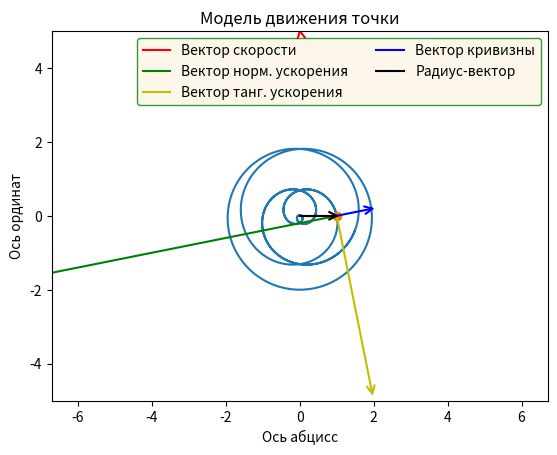

Here is the Python script that generated this plot: (Note: this script raises an exception after producing the figure.)
import numpy as np
import matplotlib.pyplot as plt
from matplotlib.animation import FuncAnimation
import sympy as sp
import math

# Var 24: r(t) = 1 - sin(t), phi(t) = 5t

# Функция поворота на угол альфа
def Rot2D(X, Y, Alpha):
    RX = X*np.cos(Alpha) - Y*np.sin(Alpha)
    RY = X*np.sin(Alpha) + Y*np.cos(Alpha)
    return RX, RY

t = sp.Symbol('t')
phi = 5*t

# Переход из полярных координат в Декартовы координаты
x = (1 - sp.sin(t))*sp.cos(phi)
y = (1 - sp.sin(t))*sp.sin(phi)

# Вычисление скорости по x и y, а также общей
Vx = sp.diff(x, t)
Vy = sp.diff(y, t)
Vmod = sp.sqrt(Vx*Vx+Vy*Vy)

# Вычисление ускорения по x и y, а также общего
Wx = sp.diff(Vx, t)
Wy = sp.diff(Vy, t)
Wmod = sp.sqrt(Wx*Wx+Wy*Wy)

# Вычисление тангенсального ускорения
cosa = (Vx*Wx + Vy*Wy)/(Vmod * Wmod)
Wtaux = Vx/Vmod*Wmod*cosa
Wtauy = Vy/Vmod*Wmod*cosa
Wtau = sp.diff(Vmod, t)

# Вычисление радиуса кривизны
rho = (Vmod*Vmod)/sp.sqrt(Wmod*Wmod-Wtau*Wtau)
Rhox = -sp.diff(y, t)*(sp.diff(x, t)**2 + sp.diff(y, t)**2)/(sp.diff(x, t)*sp.diff(y, t, 2) - sp.diff(x, t, 2)*sp.diff(y, t))
Rhoy = sp.diff(x, t)*(sp.diff(x, t)**2 + sp.diff(y, t)**2)/(sp.diff(x, t)*sp.diff(y, t, 2) - sp.diff(x, t, 2)*sp.diff(y, t))

# Вычисление нормального ускорения
sina = sp.sqrt(1-cosa**2)
Wnx = Rhox/rho*Wmod*sina
Wny = Rhoy/rho*Wmod*sina

# Равномерное распределение по массиву тысячи чисел от 0 до 10.
T = np.linspace(0, 10, 1000)

X_def = sp.lambdify(t, x)
Y_def = sp.lambdify(t, y)
VX_def = sp.lambdify(t, Vx)
VY_def = sp.lambdify(t, Vy)
WY_def = sp.lambdify(t, Wny)
WX_def = sp.lambdify(t, Wnx)
Rho_def = sp.lambdify(t, rho)
RhoY_def = sp.lambdify(t, Rhoy)
Phi_def = sp.lambdify(t, phi)
WtauY_def = sp.lambdify(t, Wtauy)
WtauX_def = sp.lambdify(t, Wtaux)


X = X_def(T)
Y = Y_def(T)
VX = VX_def(T)
VY = VY_def(T)
WY = WY_def(T)
WX = WX_def(T)
Rho = Rho_def(T)
Phi = Phi_def(T)
WtauY = WtauY_def(T)
WtauX = WtauX_def(T)

# Создать окно
fig = plt.figure()

# ax1 - окно с графиком
ax1 = fig.add_subplot(1, 1, 1)
ax1.axis('equal')
ax1.set_title("Модель движения точки")
ax1.set_xlabel('Ось абцисс')
ax1.set_ylabel('Ось ординат')

# Построение траектории
ax1.plot(X, Y)

# Построение точки
P, = ax1.plot(X[0], Y[0], marker='o')

# Построение векторов тангенциального ускорения, нормального ускорения, скорости, радиуса-кривизны, радиус-вектора
VLine, = ax1.plot([X[0], X[0]+VX[0]], [Y[0], X[0]+VX[0]], 'r', label = 'Вектор скорости')
WLine, = ax1.plot([X[0], X[0]+WX[0]], [Y[0], Y[0]+WY[0]], 'g', label = 'Вектор норм. ускорения')
WtauLine, = ax1.plot([X[0], X[0] + WtauX[0]], [Y[0], Y[0] + WtauY[0]], 'y', label='Вектор танг. ускорения')
Rholine, = ax1.plot([X[0], X[0] + VY[0]*Rho[0]/math.sqrt(VX[0]**2 + VY[0]**2)], [Y[0], Y[0] - VX[0] * Rho[0]/math.sqrt(VX[0]**2 + VY[0]**2)], 'b', label = 'Вектор кривизны')
RLine, = ax1.plot([0, X[0]], [0, Y[0]], 'black', label = 'Радиус-вектор')


# Построение стрелочек на концах векторах
R = math.sqrt(math.pow(X[0], 2) + math.pow(Y[0], 2))

ArrowX = np.array([-0.2*R, 0, -0.2*R])
ArrowY = np.array([0.1*R, 0, -0.1*R])
RArrowX, RArrowY = Rot2D(ArrowX, ArrowY, math.atan2(VY[0], VX[0]))
VArrow, = ax1.plot(RArrowX + X[0] + VX[0], RArrowY + Y[0] + VY[0], 'r')

WArrowX = np.array([-0.2*R, 0, -0.2*R])
WArrowY = np.array([0.1*R, 0, -0.1*R])
RWArrowX, RWArrowY = Rot2D(WArrowX, WArrowY, math.atan2(WY[0], WX[0]))
WArrow, = ax1.plot(RWArrowX + X[0] + WX[0], RWArrowY + Y[0]+WY[0], 'g')

ArrowRx = np.array([-0.2*R, 0, -0.2*R])
ArrowRy = np.array([0.1*R, 0, -0.1*R])
RArrowRx, RArrowRy = Rot2D(ArrowRx, ArrowRy, math.atan2(Y[0], X[0]))
RArrow, = ax1.plot(RArrowRx + X[0], RArrowRy + Y[0], 'black')

ArrowRhoX = np.array([-0.2*R, 0, -0.2*R])
ArrowRhoY = np.array([0.1*R, 0, -0.1*R])
RArrowRhox, RArrowRhoy = Rot2D(ArrowRhoX, ArrowRhoY, math.atan2(- VX[0] * Rho[0]/math.sqrt(VX[0]**2 + VY[0]**2), VY[0]*Rho[0]/math.sqrt(VX[0]**2 + VY[0]**2)))
ArrowRho, = ax1.plot(RArrowRhox + X[0] + VY[0] * Rho[0]/math.sqrt(VX[0]**2 + VY[0]**2), RArrowRhoy + Y[0] -VX[0] * Rho[0]/math.sqrt(VX[0]**2 + VY[0]**2), 'b')

WtauArrowX = np.array([-0.2 * R, 0, -0.2 * R])
WtauArrowY = np.array([0.1 * R, 0, -0.1 * R])
RWtauArrowX, RWtauArrowY = Rot2D(WtauArrowX, WtauArrowY, math.atan2(WtauY[0], WtauX[0]))
WtauArrow, = ax1.plot(RWtauArrowX + X[0] + WtauX[0], RWtauArrowY + Y[0] + WtauY[0], 'y')

# Вывод легенды на график
ax1.legend(ncol = 2, facecolor = 'oldlace', edgecolor = 'g')
ax1.set(xlim=[-5, 5], ylim=[-5, 5])

# Функция для анимации
def anima(i):
    RhoX = X[i] + VY[i] * Rho[i]/math.sqrt(VX[i]**2 + VY[i]**2)
    RhoY = Y[i] - VX[i] * Rho[i]/math.sqrt(VX[i]**2 + VY[i]**2)

    P.set_data(X[i], Y[i])
    VLine.set_data([X[i], X[i]+VX[i]], [Y[i], Y[i]+VY[i]])
    Rholine.set_data([X[i], RhoX], [Y[i], RhoY])
    WLine.set_data([X[i],X[i]+WX[i]],[Y[i],Y[i]+WY[i]])
    RLine.set_data([0, X[i]], [0, Y[i]])
    WtauLine.set_data([X[i], X[i] + WtauX[i]], [Y[i], Y[i] + WtauY[i]])

    RArrowX, RArrowY = Rot2D(ArrowX, ArrowY, math.atan2(VY[i], VX[i]))
    RWArrowX, RWArrowY = Rot2D(WArrowX, WArrowY, math.atan2(WY[i], WX[i]))
    RArrowRx, RArrowRy = Rot2D(ArrowRx, ArrowRy, math.atan2(Y[i], X[i]))
    RArrowRhox, RArrowRhoy = Rot2D(ArrowRhoX, ArrowRhoY, math.atan2(-Y[i] + RhoY, -X[i] + RhoX))
    RWtauArrowX, RWtauArrowY = Rot2D(WtauArrowX, WtauArrowY, math.atan2(WtauY[i], WtauX[i]))

    ArrowRho.set_data(RArrowRhox + RhoX, RArrowRhoy + RhoY)
    VArrow.set_data(RArrowX + X[i]+VX[i], RArrowY + Y[i]+VY[i])
    WArrow.set_data(RWArrowX+X[i]+WX[i], RWArrowY+Y[i]+WY[i])
    RArrow.set_data(RArrowRx + X[i], RArrowRy + Y[i])
    WtauArrow.set_data(RWtauArrowX + X[i] + WtauX[i], RWtauArrowY + Y[i] + WtauY[i])

    return P, VLine, Rholine, VArrow, WLine, WArrow, RLine, RArrow, ArrowRho, WtauLine, WtauArrow

# animation function
anim = FuncAnimation(fig, anima, frames=1000, interval=30, blit=True)

plt.show()
